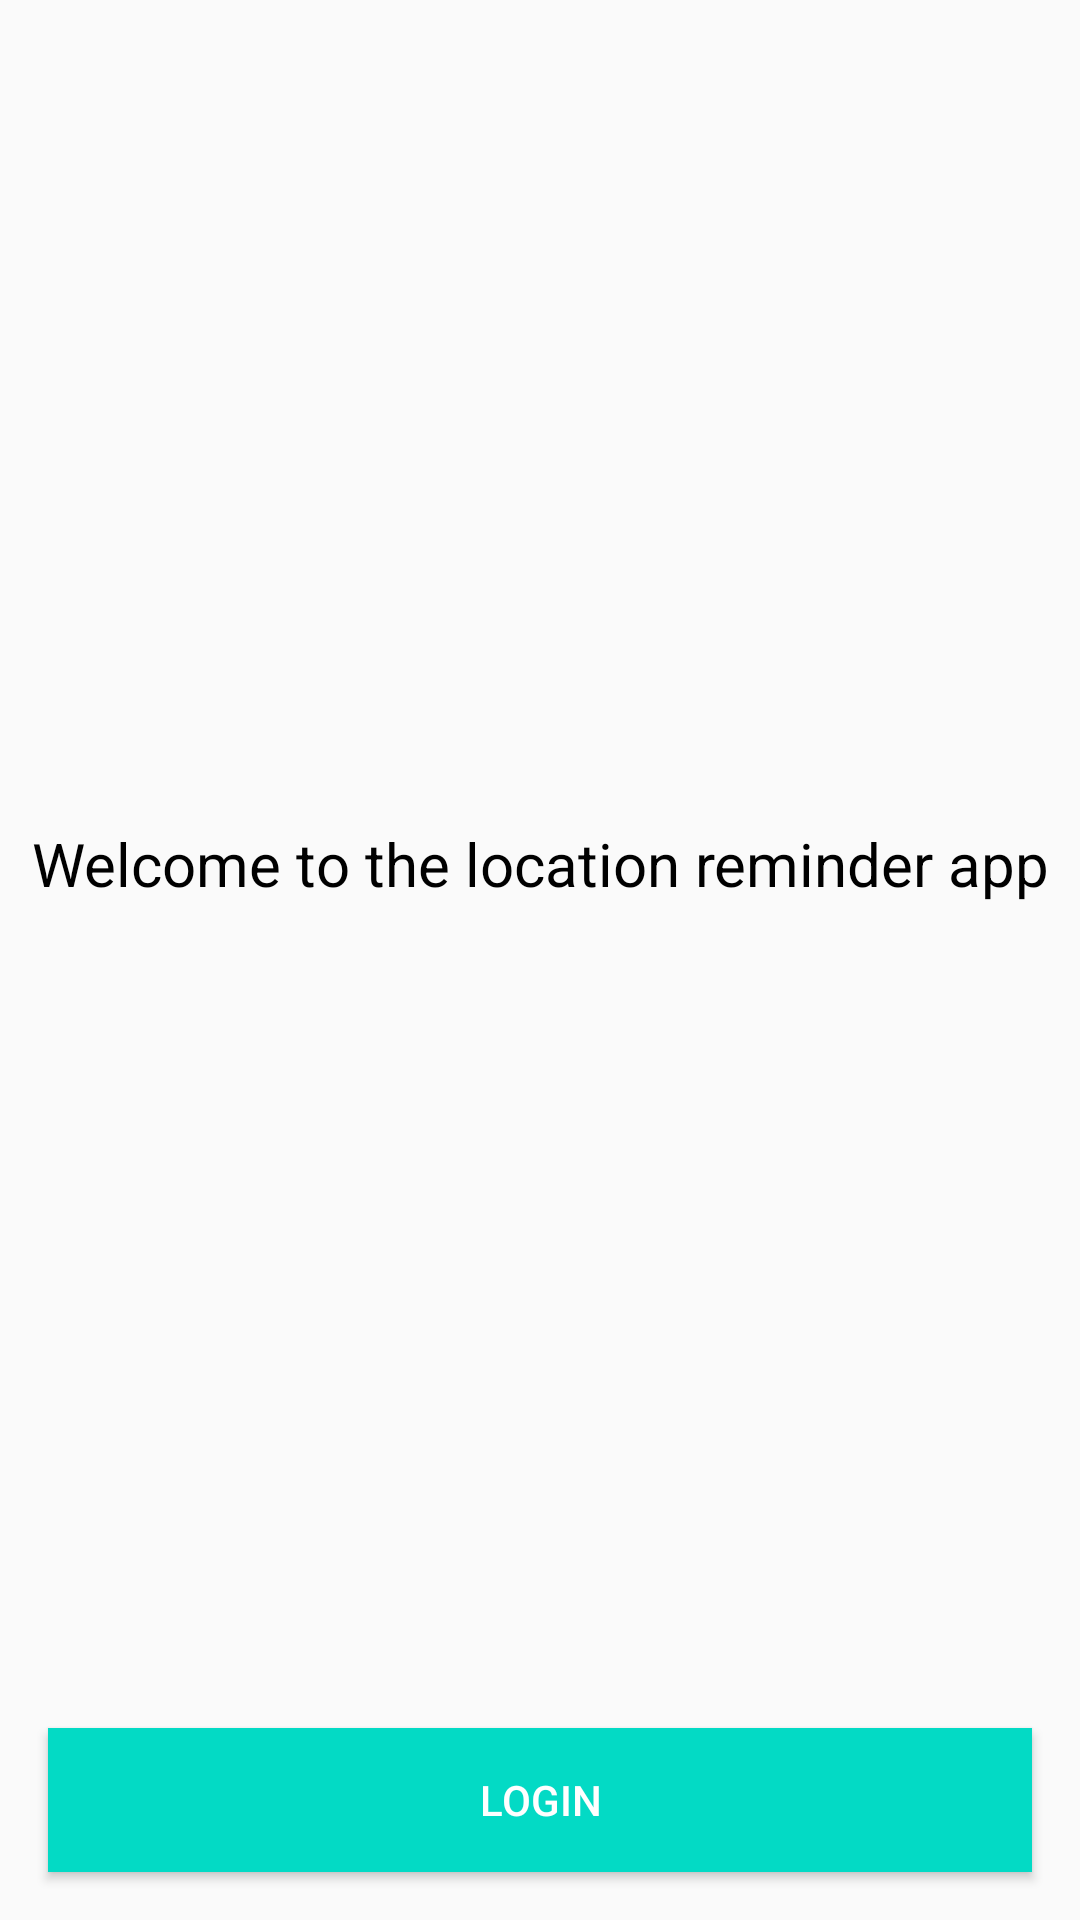

Here is an Android app screen rendered from its layout file. Give the layout XML and the strings, colors and styles it references.
<!-- AndroidManifest.xml: application theme AppTheme -->
<!-- res/layout/activity_authentication.xml -->
<?xml version="1.0" encoding="utf-8"?>
<layout

    xmlns:android="http://schemas.android.com/apk/res/android"
    xmlns:app="http://schemas.android.com/apk/res-auto"
    xmlns:tools="http://schemas.android.com/tools">

    <androidx.constraintlayout.widget.ConstraintLayout
        android:layout_width="match_parent"
        android:layout_height="match_parent"
        tools:context=".authentication.AuthenticationActivity">

        <TextView
            android:id="@+id/textView"
            android:layout_width="match_parent"
            android:layout_height="0dp"
            android:text="@string/welcome_to_the_location_reminder_app"
            android:textColor="@color/black"
            android:textSize="@dimen/text_size_large"
            android:gravity="center"
            android:layout_margin="8dp"
            app:layout_constraintBottom_toTopOf="@id/login_button"
            app:layout_constraintEnd_toEndOf="parent"
            app:layout_constraintStart_toStartOf="parent"
            app:layout_constraintTop_toTopOf="parent" />

        <Button
            android:id="@+id/login_button"
            android:layout_width="match_parent"
            android:layout_height="wrap_content"
            android:layout_marginLeft="16dp"
            android:layout_marginRight="16dp"
            android:layout_marginBottom="16dp"
            android:background="@color/colorAccent"
            android:text="login"
            android:textColor="@color/white"
            app:layout_constraintBottom_toBottomOf="parent"
            app:layout_constraintEnd_toEndOf="parent"
            app:layout_constraintStart_toStartOf="parent"
            app:layout_constraintTop_toBottomOf="@+id/textView"
            app:layout_constraintVertical_bias="1.0" />

    </androidx.constraintlayout.widget.ConstraintLayout>

</layout>
<!-- resources referenced by this layout -->
<resources>
  <dimen name="text_size_large">20sp</dimen>
  <string name="welcome_to_the_location_reminder_app">Welcome to the location reminder app</string>
  <style name="AppTheme" parent="Theme.AppCompat.Light.DarkActionBar">
          
          <item name="colorPrimary">@color/colorPrimary</item>
          <item name="colorPrimaryDark">@color/colorPrimaryDark</item>
          <item name="colorAccent">@color/colorAccent</item>
      </style>
  <!-- not gathered from this repository: default colours our renderer supplied (Android Studio template values) -->
  <color name="black">#FF000000</color>
  <color name="white">#FFFFFFFF</color>
  <color name="colorPrimary">#FF6200EE</color>
  <color name="colorPrimaryDark">#FF3700B3</color>
  <color name="colorAccent">#FF03DAC5</color>
</resources>
